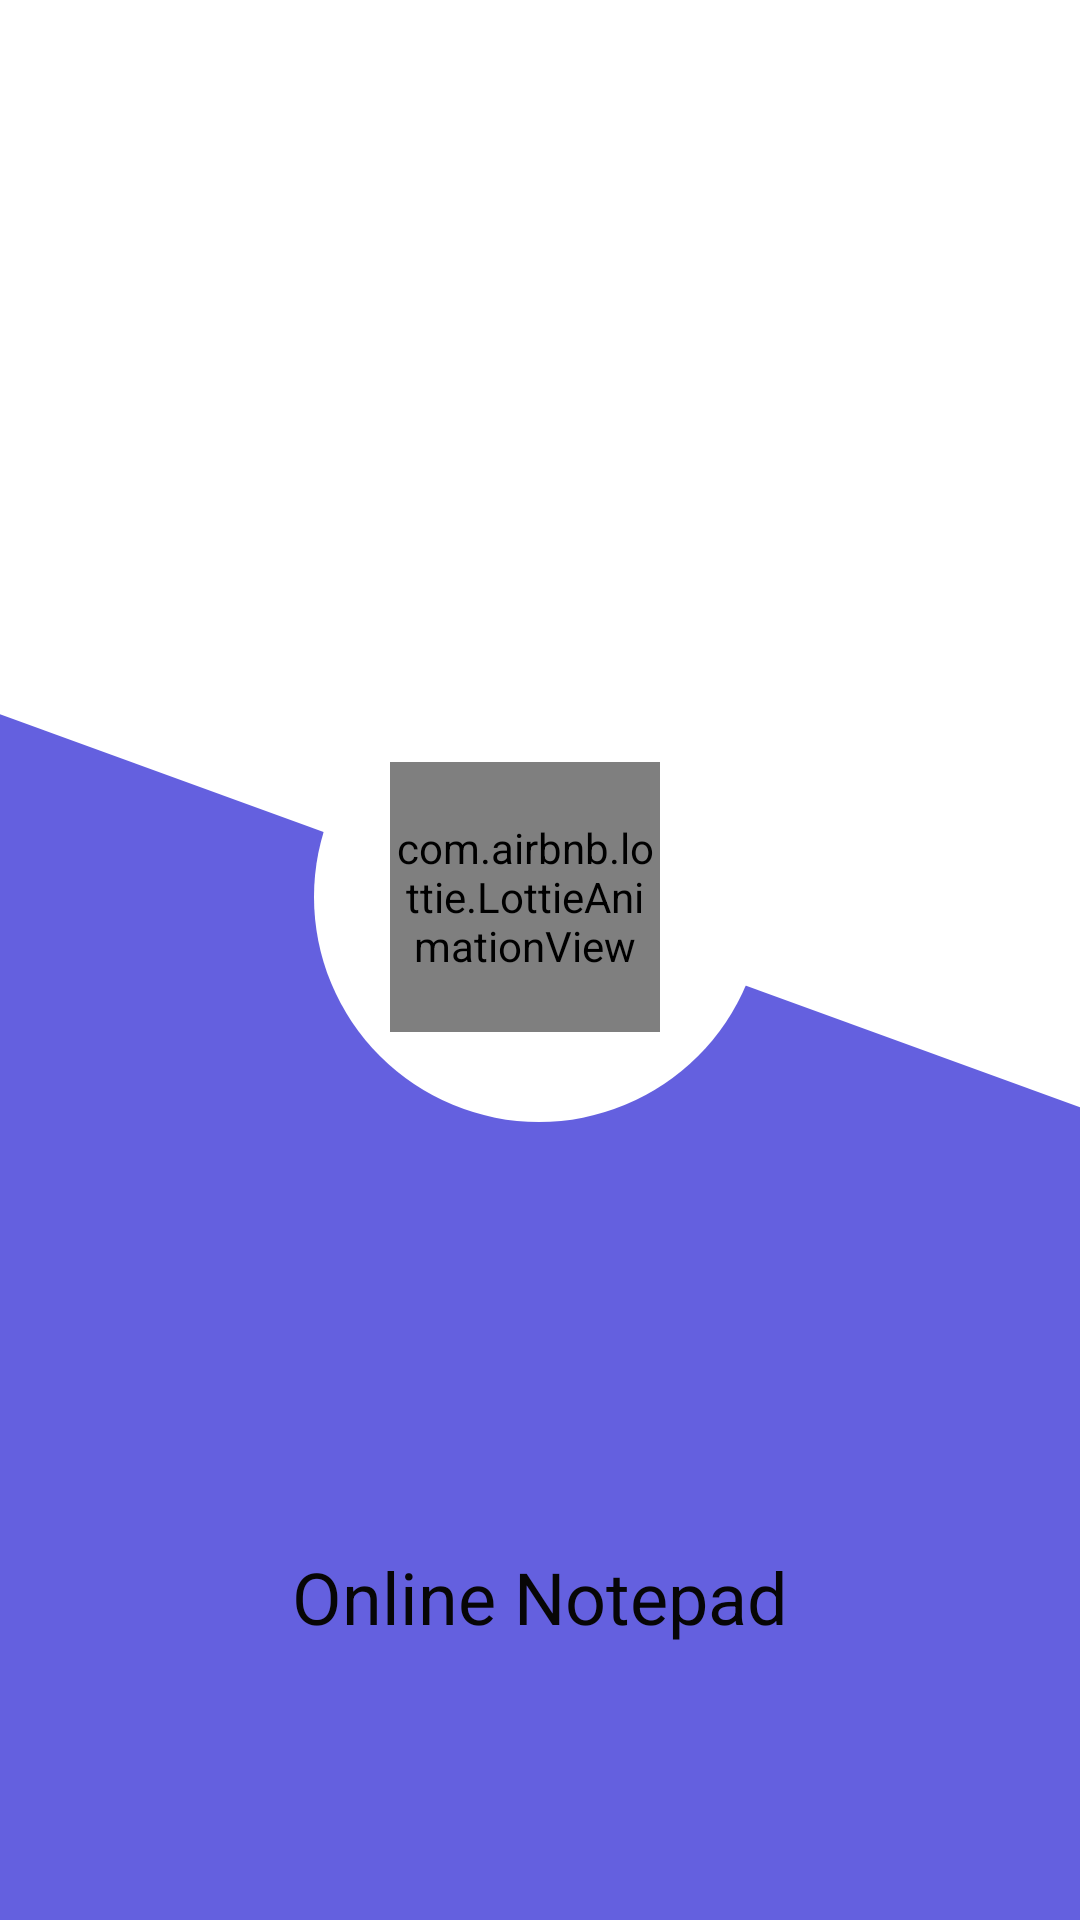

Produce the Android XML layout that renders to this screen, including the resource entries it uses.
<!-- AndroidManifest.xml: application theme Theme.OnlineNotepad -->
<!-- res/layout/activity_splash.xml -->
<?xml version="1.0" encoding="utf-8"?>
<androidx.constraintlayout.widget.ConstraintLayout xmlns:android="http://schemas.android.com/apk/res/android"
    xmlns:app="http://schemas.android.com/apk/res-auto"
    xmlns:tools="http://schemas.android.com/tools"
    android:layout_width="match_parent"
    android:layout_height="match_parent"
    tools:context=".Splash_Activity"
    android:background="@drawable/final_view">


    <androidx.constraintlayout.widget.ConstraintLayout
        android:id="@+id/constraintLayout"
        android:layout_width="150dp"
        android:layout_height="150dp"
        android:background="@drawable/cirl"
        app:layout_constraintBottom_toBottomOf="parent"
        app:layout_constraintEnd_toEndOf="parent"
        app:layout_constraintHorizontal_bias="0.498"
        app:layout_constraintStart_toStartOf="parent"
        app:layout_constraintTop_toTopOf="parent"
        app:layout_constraintVertical_bias="0.457">


        <com.airbnb.lottie.LottieAnimationView
            android:id="@+id/playl"
            android:layout_width="90dp"
            android:layout_height="90dp"

            android:layout_marginStart="-10dp"
            app:layout_constraintBottom_toBottomOf="parent"
            app:layout_constraintEnd_toEndOf="parent"
            app:layout_constraintStart_toStartOf="parent"
            app:layout_constraintTop_toTopOf="parent"
            app:lottie_autoPlay="true"
            app:lottie_loop="true"
            app:lottie_rawRes="@raw/note" />

    </androidx.constraintlayout.widget.ConstraintLayout>

    <TextView
        android:id="@+id/textView"
        android:layout_width="wrap_content"
        android:layout_height="wrap_content"
        android:layout_marginTop="50dp"
        android:text="@string/app_name"
        android:textColor="#070606"
        android:textSize="24sp"
        app:layout_constraintBottom_toBottomOf="parent"
        app:layout_constraintEnd_toEndOf="parent"
        app:layout_constraintStart_toStartOf="parent"
        app:layout_constraintTop_toBottomOf="@+id/constraintLayout" />

</androidx.constraintlayout.widget.ConstraintLayout>
<!-- resources referenced by this layout -->
<resources>
  <!-- drawable cirl (drawable) -->
  <?xml version="1.0" encoding="utf-8"?>
  <selector xmlns:android="http://schemas.android.com/apk/res/android">
  <item>
      <shape android:shape="oval">
  <solid android:color="@color/white"/>
          <size android:height="120dp" android:width="120dp"/>
      </shape>
  </item>
  </selector>
  <!-- drawable final_view (drawable) -->
  <?xml version="1.0" encoding="utf-8"?>
  <layer-list xmlns:android="http://schemas.android.com/apk/res/android">
  <item android:drawable="@drawable/sape"/>
      <item>
          <rotate
              android:fromDegrees="110.0"
              android:pivotX="78.0%"
              android:pivotY="40.0%">
  
          <shape
              android:shape="rectangle">
              <solid android:color="@color/white"/>
          </shape>
          </rotate>
      </item>
  
  </layer-list>
  <string name="app_name">Online Notepad</string>
  <style name="Theme.OnlineNotepad" parent="Theme.MaterialComponents.DayNight.NoActionBar">
          
          <item name="colorPrimary">@color/purple_500</item>
          <item name="colorPrimaryVariant">@color/purple_700</item>
          <item name="colorOnPrimary">@color/white</item>
          
          <item name="colorSecondary">@color/colorPrimary</item>
          <item name="colorSecondaryVariant">@color/colorPrimary</item>
          <item name="colorOnSecondary">@color/black</item>
          
          <item name="android:statusBarColor" tools:targetApi="l">?attr/colorPrimaryVariant</item>
          
      </style>
  <color name="white">#FFFFFFFF</color>
  <!-- drawable sape (drawable) -->
  <?xml version="1.0" encoding="utf-8"?>
  <selector xmlns:android="http://schemas.android.com/apk/res/android">
  <item>
      <shape>
          <gradient
              android:startColor="@color/colorPrimary"
              android:endColor="@color/colorPrimary"
              android:angle="45.0"
              android:type="linear">
  
          </gradient>
      </shape>
  </item>
  </selector>
  <color name="purple_500">#FF6200EE</color>
  <color name="purple_700">#FF3700B3</color>
  <color name="colorPrimary">#6460DF</color>
  <color name="black">#FF000000</color>
</resources>
